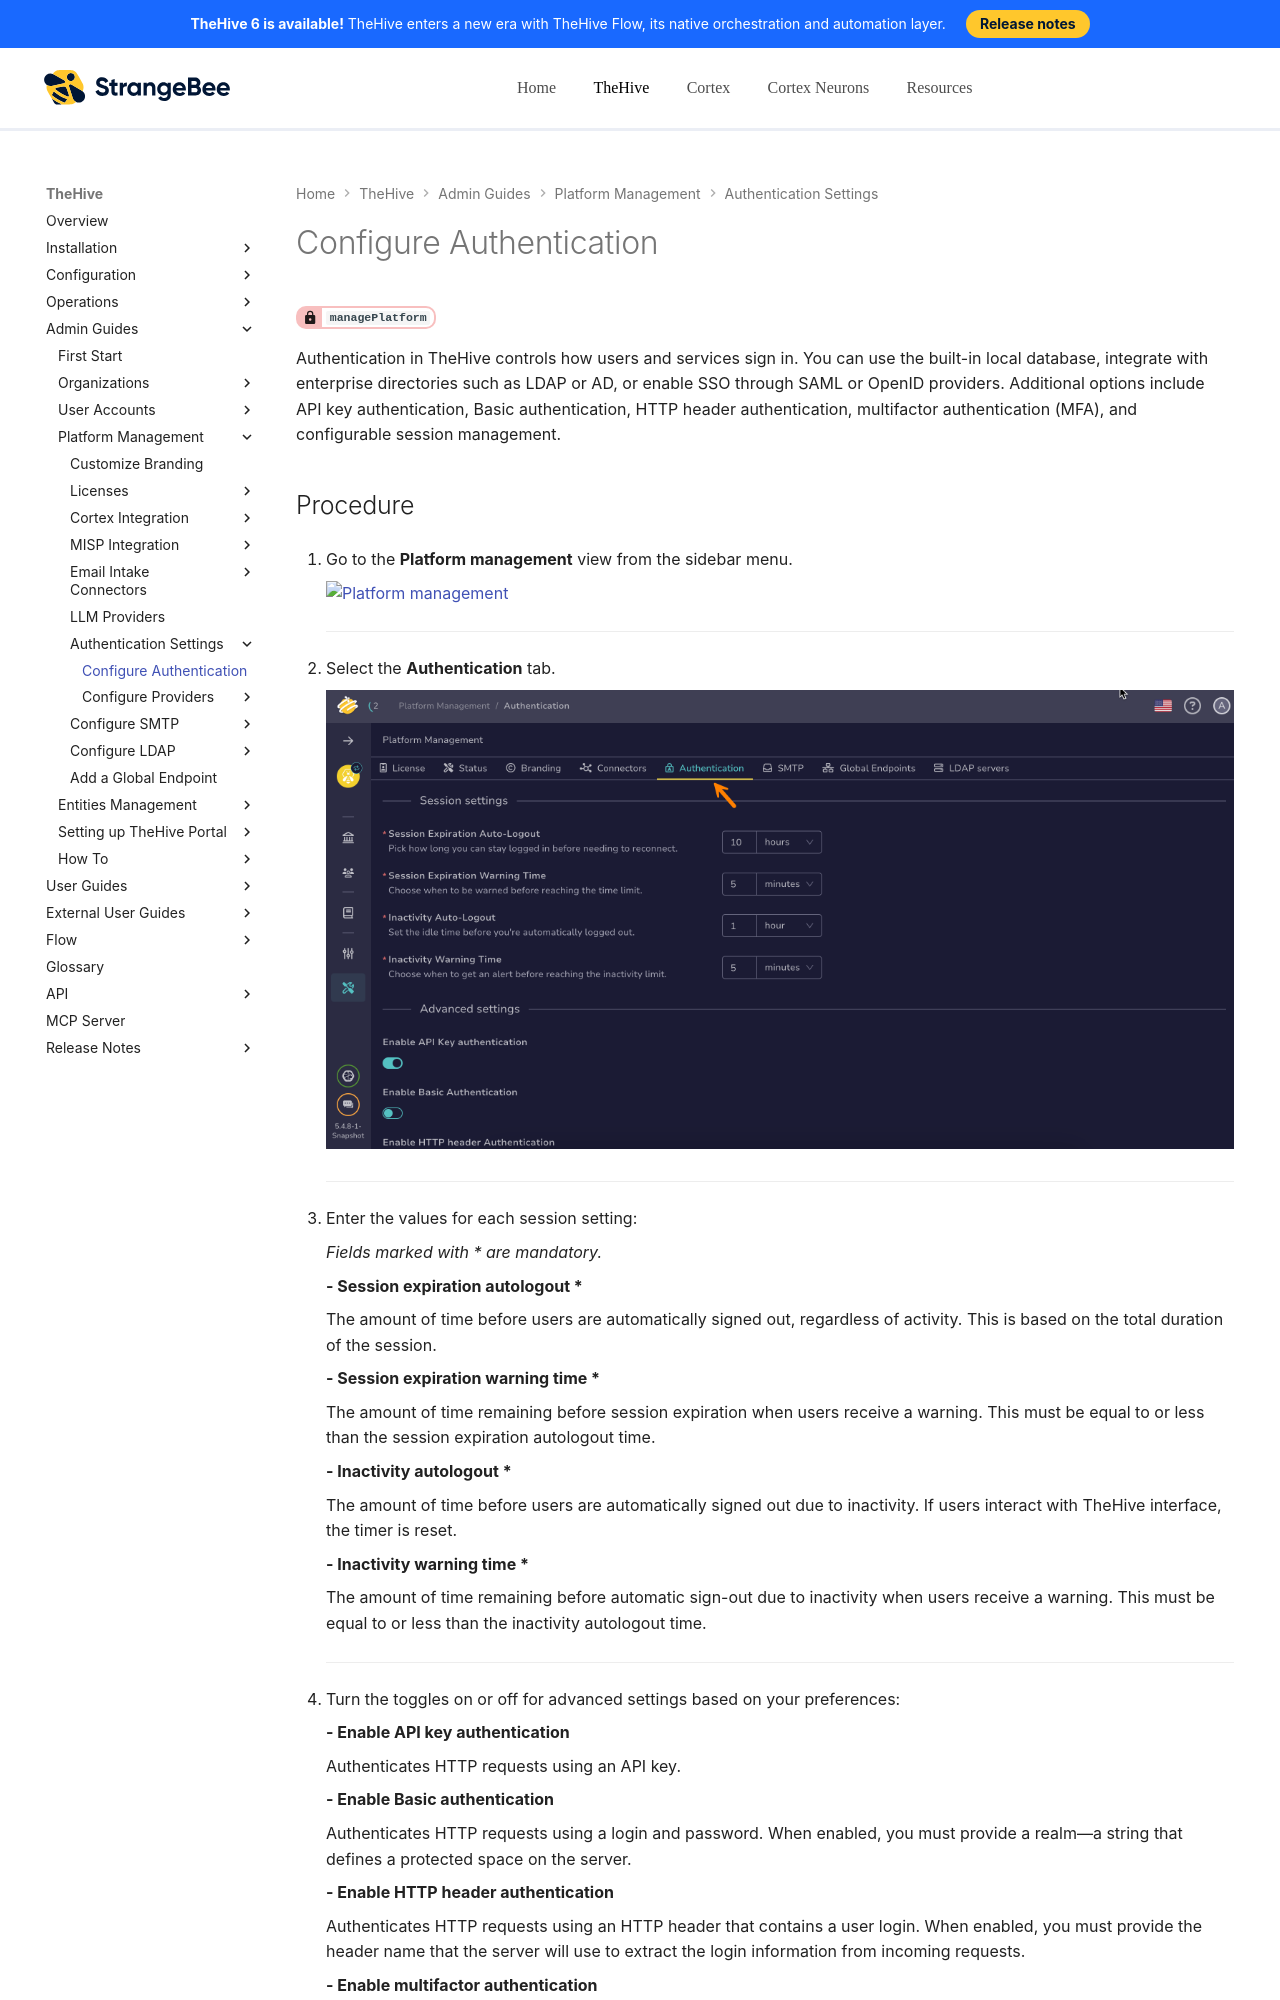

repository: StrangeBeeCorp/docs · page: thehive/administration/authentication/configure-authentication/index.html · generator: mkdocs

# Configure Authentication

<!-- md:permission `managePlatform` -->

Authentication in TheHive controls how users and services sign in. You can use the built-in local database, integrate with enterprise directories such as LDAP or AD, or enable SSO through SAML or OpenID providers. Additional options include API key authentication, Basic authentication, HTTP header authentication, multifactor authentication (MFA), and configurable session management.

<h2>Procedure</h2>

1. {% include-markdown "includes/platform-management-view-go-to.md" %}

    ---

2. {% include-markdown "includes/authentication-tab-go-to.md" %}

    ---

3. Enter the values for each session setting:

    *Fields marked with \* are mandatory.*

    **- Session expiration autologout \***

    The amount of time before users are automatically signed out, regardless of activity. This is based on the total duration of the session.

    **- Session expiration warning time \***

    The amount of time remaining before session expiration when users receive a warning. This must be equal to or less than the session expiration autologout time.

    **- Inactivity autologout \***

    The amount of time before users are automatically signed out due to inactivity. If users interact with TheHive interface, the timer is reset.

    **- Inactivity warning time \***

    The amount of time remaining before automatic sign-out due to inactivity when users receive a warning. This must be equal to or less than the inactivity autologout time.

    ---

4. Turn the toggles on or off for advanced settings based on your preferences:

    **- Enable API key authentication**

    Authenticates HTTP requests using an API key.

    **- Enable Basic authentication**

    Authenticates HTTP requests using a login and password. When enabled, you must provide a realm—a string that defines a protected space on the server.

    **- Enable HTTP header authentication**

    Authenticates HTTP requests using an HTTP header that contains a user login. When enabled, you must provide the header name that the server will use to extract the login information from incoming requests.

    **- Enable multifactor authentication**

    Enables MFA, allowing users to activate it.

    **- <!-- md:version 5.7 --> Enforce multifactor authentication**

    Visible only when MFA is enabled. When turned on, MFA becomes mandatory for all users, ensuring consistent security standards across the platform. When turned off, MFA remains optional.

    Users who haven't yet configured MFA must set it up before they can log in to TheHive interface.
